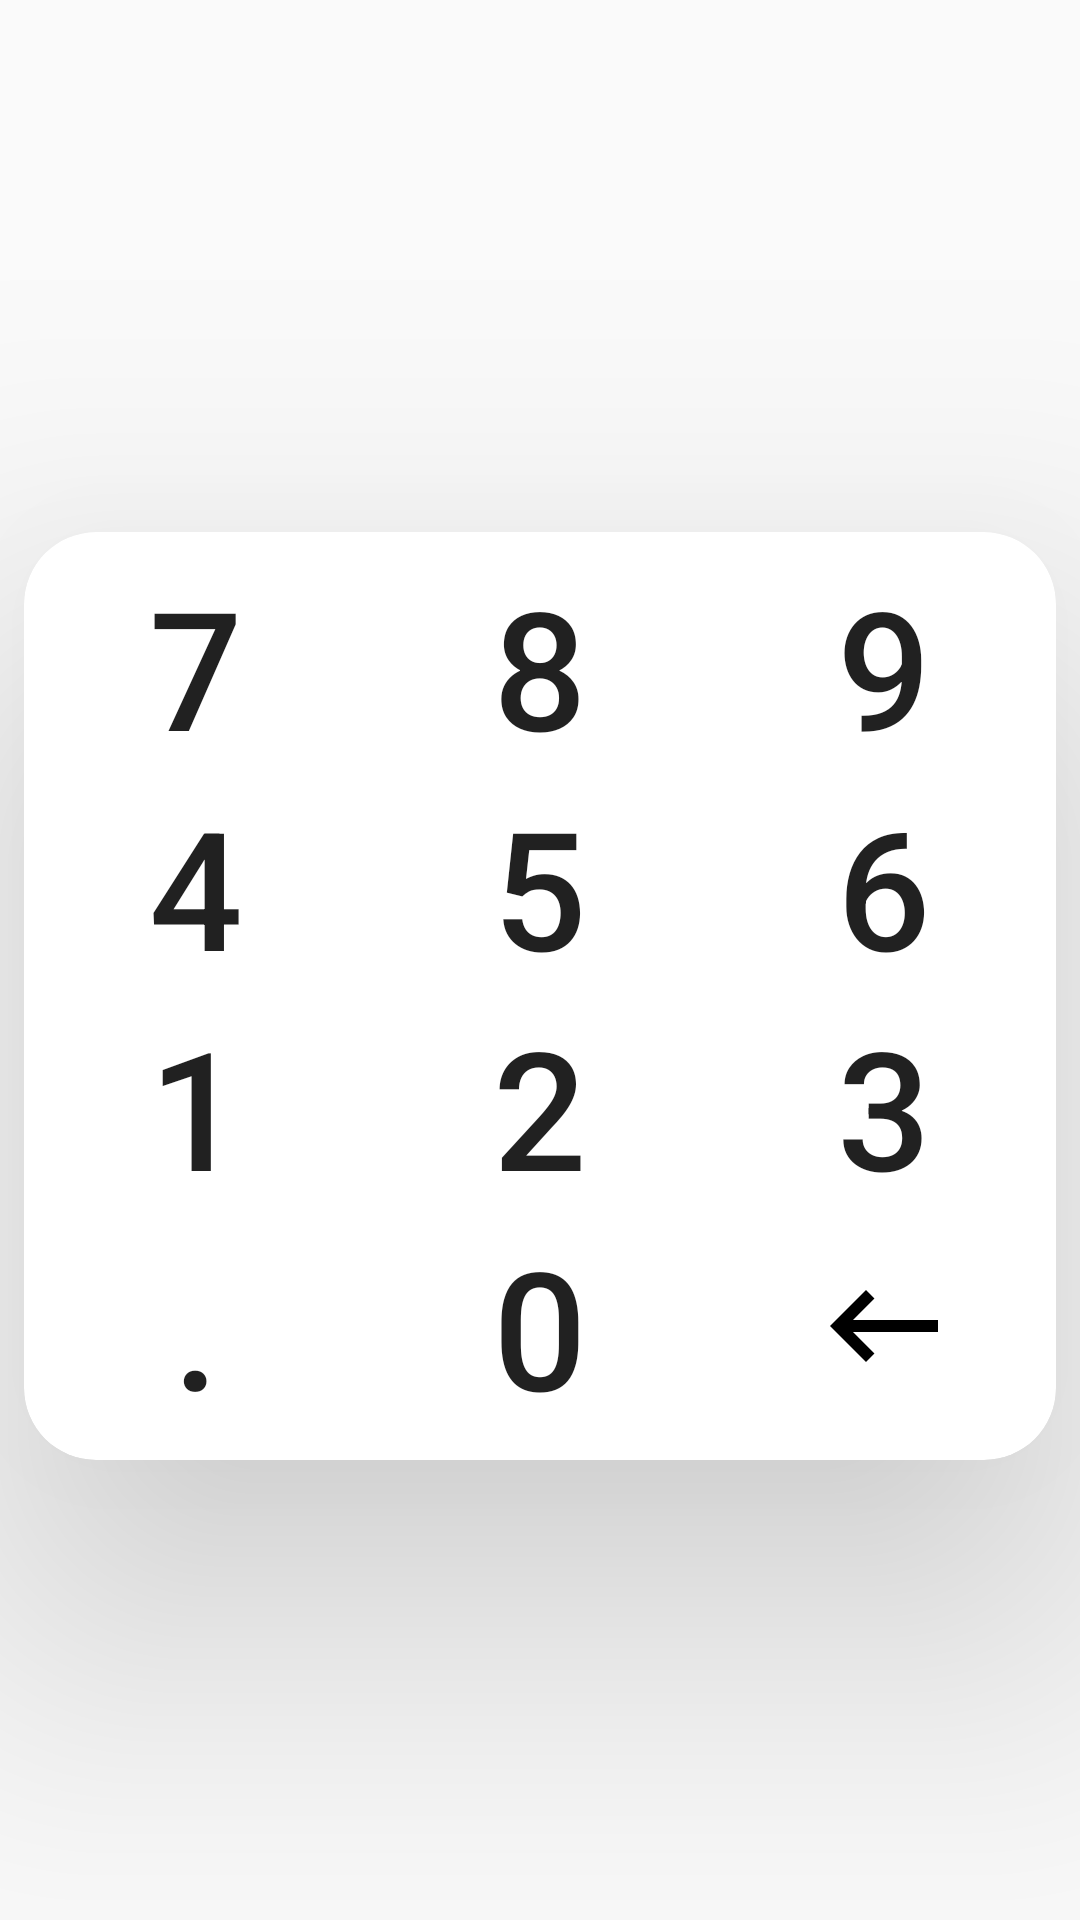

Layout XML and referenced resources for this Android screen:
<!-- AndroidManifest.xml: application theme AppTheme -->
<!-- res/layout/numpad.xml -->
<android.support.constraint.ConstraintLayout
    xmlns:android="http://schemas.android.com/apk/res/android"
    xmlns:app="http://schemas.android.com/apk/res-auto"
    android:layout_width="match_parent"
    android:layout_height="wrap_content">

    <android.support.v7.widget.CardView
        android:layout_width="0dp"
        android:layout_height="wrap_content"
        android:layout_marginStart="@dimen/very_small_gap"
        android:layout_marginTop="@dimen/medium_gap"
        android:layout_marginEnd="@dimen/very_small_gap"
        android:layout_marginBottom="@dimen/very_small_gap"
        app:cardCornerRadius="@dimen/big_card_corner_radius"
        app:cardElevation="@dimen/big_card_elevation"
        app:layout_constraintBottom_toBottomOf="parent"
        app:layout_constraintEnd_toEndOf="parent"
        app:layout_constraintStart_toStartOf="parent"
        app:layout_constraintTop_toTopOf="parent">

        <GridLayout
            android:id="@+id/layout_numpad"
            android:layout_width="match_parent"
            android:layout_height="match_parent"
            android:layout_marginTop="@dimen/very_small_gap"
            android:layout_marginBottom="@dimen/very_small_gap"
            android:columnCount="3"
            android:foregroundGravity="center"
            android:orientation="horizontal"
            android:rowCount="4"
            app:layout_constraintBottom_toBottomOf="parent"
            app:layout_constraintEnd_toEndOf="parent"
            app:layout_constraintStart_toStartOf="parent"
            app:layout_constraintTop_toTopOf="parent"
            app:layout_constraintVertical_bias="1.0">

            <Button
                android:id="@+id/numpad_7"
                android:layout_rowWeight="1"
                android:layout_columnWeight="1"
                android:background="@drawable/numpad_button"
                android:text="@string/numpad_7"
                android:textSize="@dimen/large_text_size" />

            <Button
                android:id="@+id/numpad_8"
                android:layout_rowWeight="1"
                android:layout_columnWeight="1"
                android:background="@drawable/numpad_button"
                android:text="@string/numpad_8"
                android:textSize="@dimen/large_text_size" />

            <Button
                android:id="@+id/numpad_9"
                android:layout_rowWeight="1"
                android:layout_columnWeight="1"
                android:background="@drawable/numpad_button"
                android:text="@string/numpad_9"
                android:textSize="@dimen/large_text_size" />

            <Button
                android:id="@+id/numpad_4"
                android:layout_rowWeight="1"
                android:layout_columnWeight="1"
                android:background="@drawable/numpad_button"
                android:text="@string/numpad_4"
                android:textSize="@dimen/large_text_size" />

            <Button
                android:id="@+id/numpad_5"
                android:layout_rowWeight="1"
                android:layout_columnWeight="1"
                android:background="@drawable/numpad_button"
                android:text="@string/numpad_5"
                android:textSize="@dimen/large_text_size" />

            <Button
                android:id="@+id/numpad_6"
                android:layout_rowWeight="1"
                android:layout_columnWeight="1"
                android:background="@drawable/numpad_button"
                android:text="@string/numpad_6"
                android:textSize="@dimen/large_text_size" />

            <Button
                android:id="@+id/numpad_1"
                android:layout_rowWeight="1"
                android:layout_columnWeight="1"
                android:background="@drawable/numpad_button"
                android:text="@string/numpad_1"
                android:textSize="@dimen/large_text_size" />

            <Button
                android:id="@+id/numpad_2"
                android:layout_rowWeight="1"
                android:layout_columnWeight="1"
                android:background="@drawable/numpad_button"
                android:text="@string/numpad_2"
                android:textSize="@dimen/large_text_size" />

            <Button
                android:id="@+id/numpad_3"
                android:layout_rowWeight="1"
                android:layout_columnWeight="1"
                android:background="@drawable/numpad_button"
                android:text="@string/numpad_3"
                android:textSize="@dimen/large_text_size" />

            <Button
                android:id="@+id/numpad_comma"
                android:layout_rowWeight="1"
                android:layout_columnWeight="1"
                android:background="@drawable/numpad_button"
                android:text="@string/numpad_comma"
                android:textSize="@dimen/large_text_size" />

            <Button
                android:id="@+id/numpad_0"
                android:layout_rowWeight="1"
                android:layout_columnWeight="1"
                android:background="@drawable/numpad_button"
                android:text="@string/numpad_0"
                android:textSize="@dimen/large_text_size" />

            <ImageButton
                android:id="@+id/numpad_delete"
                android:layout_rowWeight="1"
                android:layout_columnWeight="1"
                android:background="@drawable/numpad_button"
                android:contentDescription="@string/delete_last_key_description"
                android:src="@drawable/ic_keyboard_backspace" />

        </GridLayout>
    </android.support.v7.widget.CardView>
</android.support.constraint.ConstraintLayout>
<!-- resources referenced by this layout -->
<resources>
  <dimen name="big_card_corner_radius">24dp</dimen>
  <dimen name="big_card_elevation">64dp</dimen>
  <dimen name="large_text_size">55sp</dimen>
  <dimen name="medium_gap">32dp</dimen>
  <dimen name="very_small_gap">8dp</dimen>
  <!-- drawable ic_keyboard_backspace (drawable) -->
  <vector android:height="48dp" android:viewportHeight="24.0"
      android:viewportWidth="24.0" android:width="48dp" xmlns:android="http://schemas.android.com/apk/res/android">
      <path android:fillColor="#FF000000" android:pathData="M21,11H6.83l3.58,-3.59L9,6l-6,6 6,6 1.41,-1.41L6.83,13H21z"/>
  </vector>
  <!-- drawable numpad_button (drawable) -->
  <?xml version="1.0" encoding="utf-8"?>
  <shape
      xmlns:android="http://schemas.android.com/apk/res/android"
      android:shape="rectangle"
      android:padding="@dimen/button_padding">
  
      <corners android:radius="@dimen/button_corner_radius" />
  </shape>
  <string name="delete_last_key_description">Cancella l\'ultima cifra</string>
  <string name="numpad_0">0</string>
  <string name="numpad_1">1</string>
  <string name="numpad_2">2</string>
  <string name="numpad_3">3</string>
  <string name="numpad_4">4</string>
  <string name="numpad_5">5</string>
  <string name="numpad_6">6</string>
  <string name="numpad_7">7</string>
  <string name="numpad_8">8</string>
  <string name="numpad_9">9</string>
  <string name="numpad_comma">.</string>
  <style name="AppTheme" parent="Theme.AppCompat.Light.NoActionBar">
  
      <item name="colorPrimary">@color/colorPrimary</item>
      <item name="colorPrimaryDark">@color/colorPrimaryDark</item>
      <item name="colorAccent">@color/colorAccent</item>
  
  </style>
  <dimen name="button_padding">10dp</dimen>
  <dimen name="button_corner_radius">60dp</dimen>
  <color name="colorPrimary">#8BC34A</color>
  <color name="colorPrimaryDark">#4CAF50</color>
  <color name="colorAccent">#7DE60C</color>
</resources>
